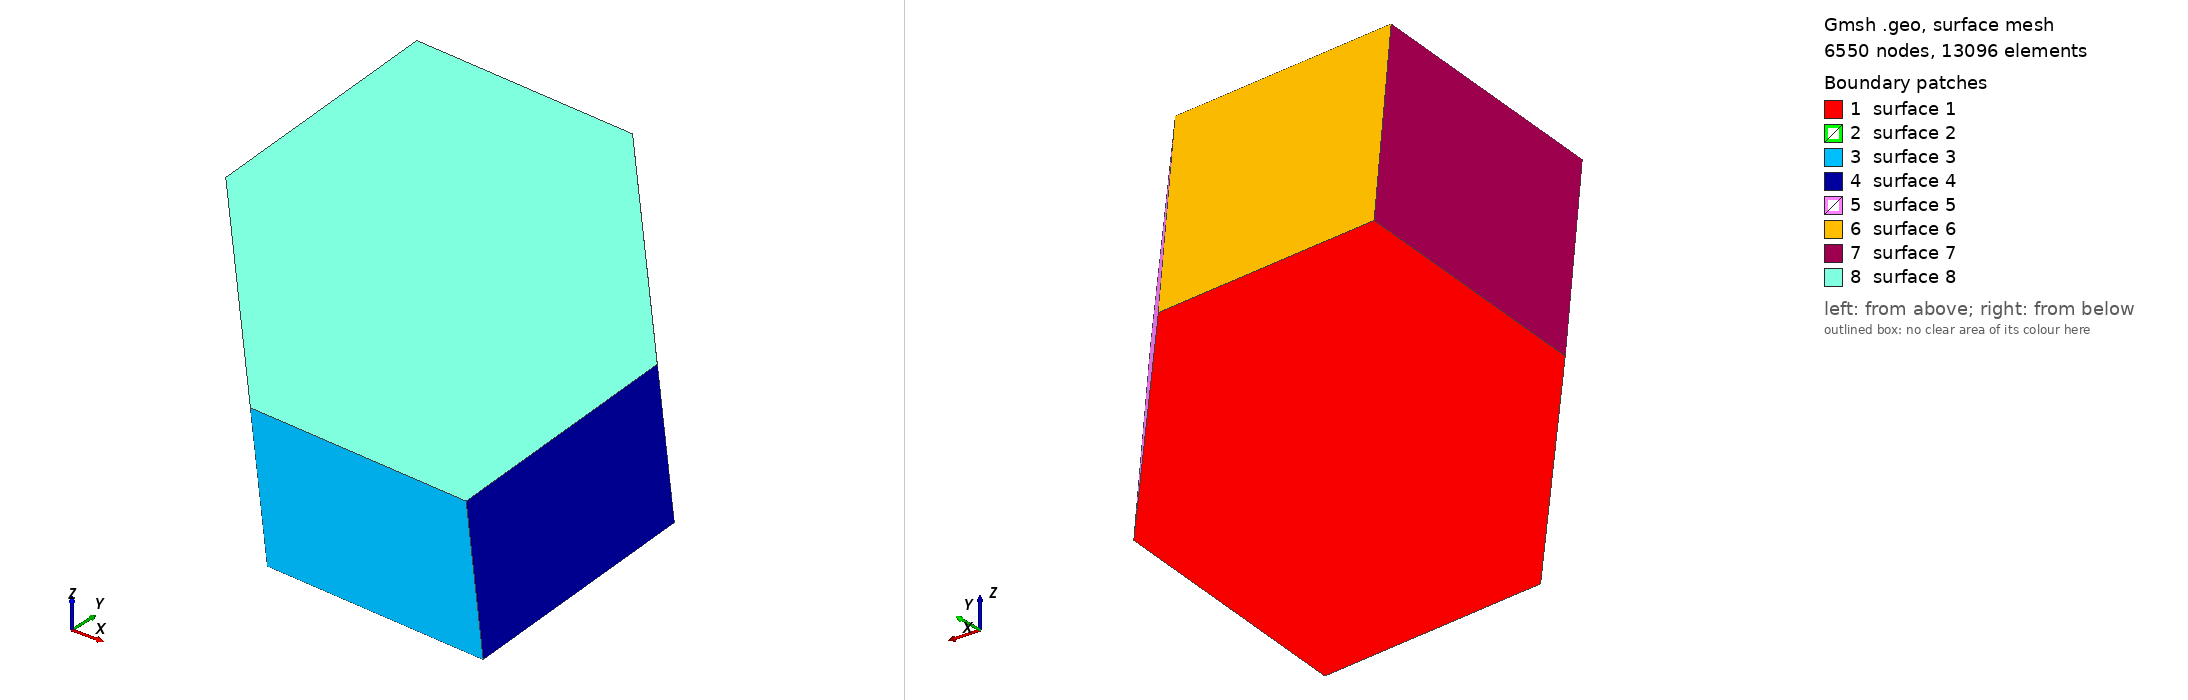

Gmsh geometry script, surface-meshed: 6550 nodes, 13096 surface elements. Boundary patches (legend numbers): 1 surface 1, 2 surface 2, 3 surface 3, 4 surface 4, 5 surface 5, 6 surface 6, 7 surface 7, 8 surface 8. Left view from above one corner, right view from below the opposite corner. The script declares no physical surfaces, so the legend lists its geometric surfaces. The drawing asked Gmsh for element sizes between 1% and 20% of the model's largest extent; the script's own settings can give other sizes.

=== hex0.geo (drawn) ===
e = 3.0120481927710845e-05;   // mesh element size

Point(1)= {1.303615/10*1e-3, -2.69617/10 *1e-3, 8.109267/10 *1e-3, e};
Point(2)= {5.185153/10 *1e-3, -1.226473/10 *1e-3, 6.807281/10 *1e-3, e};
Point(3)= {7.245248/10 *1e-3, -3.160071/10 *1e-3, 3.499906/10 *1e-3, e};
Point(4)= {5.423806/10 *1e-3, -6.563357/10 *1e-3, 1.494548/10 *1e-3, e};
Point(5)= {1.542286/10 *1e-3, -8.033049/10 *1e-3, 2.796548/10 *1e-3, e};
Point(6)= {-0.5178156/10 *1e-3, -6.099456/10 *1e-3, 6.103901/10 *1e-3, e};
Point(7)= {-7.245248/10 *1e-3, 3.160071/10 *1e-3, -3.499906/10 *1e-3, e};
Point(8)= {-5.185153/10 *1e-3, 1.226473/10 *1e-3, -6.807281/10 *1e-3, e};
Point(9)= {-1.303615/10 *1e-3, 2.69617/10 *1e-3, -8.109267/10 *1e-3, e};
Point(10)= {0.5178156/10 *1e-3, 6.099456/10 *1e-3, -6.103901/10 *1e-3, e};
Point(11)= {-1.542286/10 *1e-3, 8.033049/10 *1e-3, -2.796548/10 *1e-3, e};
Point(12)= {-5.423806/10 *1e-3, 6.563357/10 *1e-3, -1.494548/10 *1e-3, e};

Line(1) = {7,8};
Line(2) = {8,9};
Line(3) = {9,10};
Line(4) = {10,11};
Line(5) = {11,12};
Line(6) = {12,7};
Line(7) = {1,12};
Line(8) = {2,11};
Line(9) = {3,10};
Line(10) = {4,9};
Line(11) = {5,8};
Line(12) = {6,7};
Line(13) = {1,6};
Line(14) = {6,5};
Line(15) = {5,4};
Line(16) = {4,3};
Line(17) = {3,2};
Line(18) = {2,1};

Line Loop(1) = {-1, -6, -5, -4, -3, -2};
Line Loop(2) = {1, -11, -14, 12};
Line Loop(3) = {2,-10,-15,11};
Line Loop(4) = {3,-9,-16,10};
Line Loop(5) = {4, -8, -17, 9};
Line Loop(6) = {5, -7, -18, 8};
Line Loop(7) = {6, -12, -13, 7};
Line Loop(8) = {13, 14, 15, 16, 17, 18};

Plane Surface(1) = {1};
Plane Surface(2) = {2};
Plane Surface(3) = {3};
Plane Surface(4) = {4};
Plane Surface(5) = {5};
Plane Surface(6) = {6};
Plane Surface(7) = {7};
Plane Surface(8) = {8};
